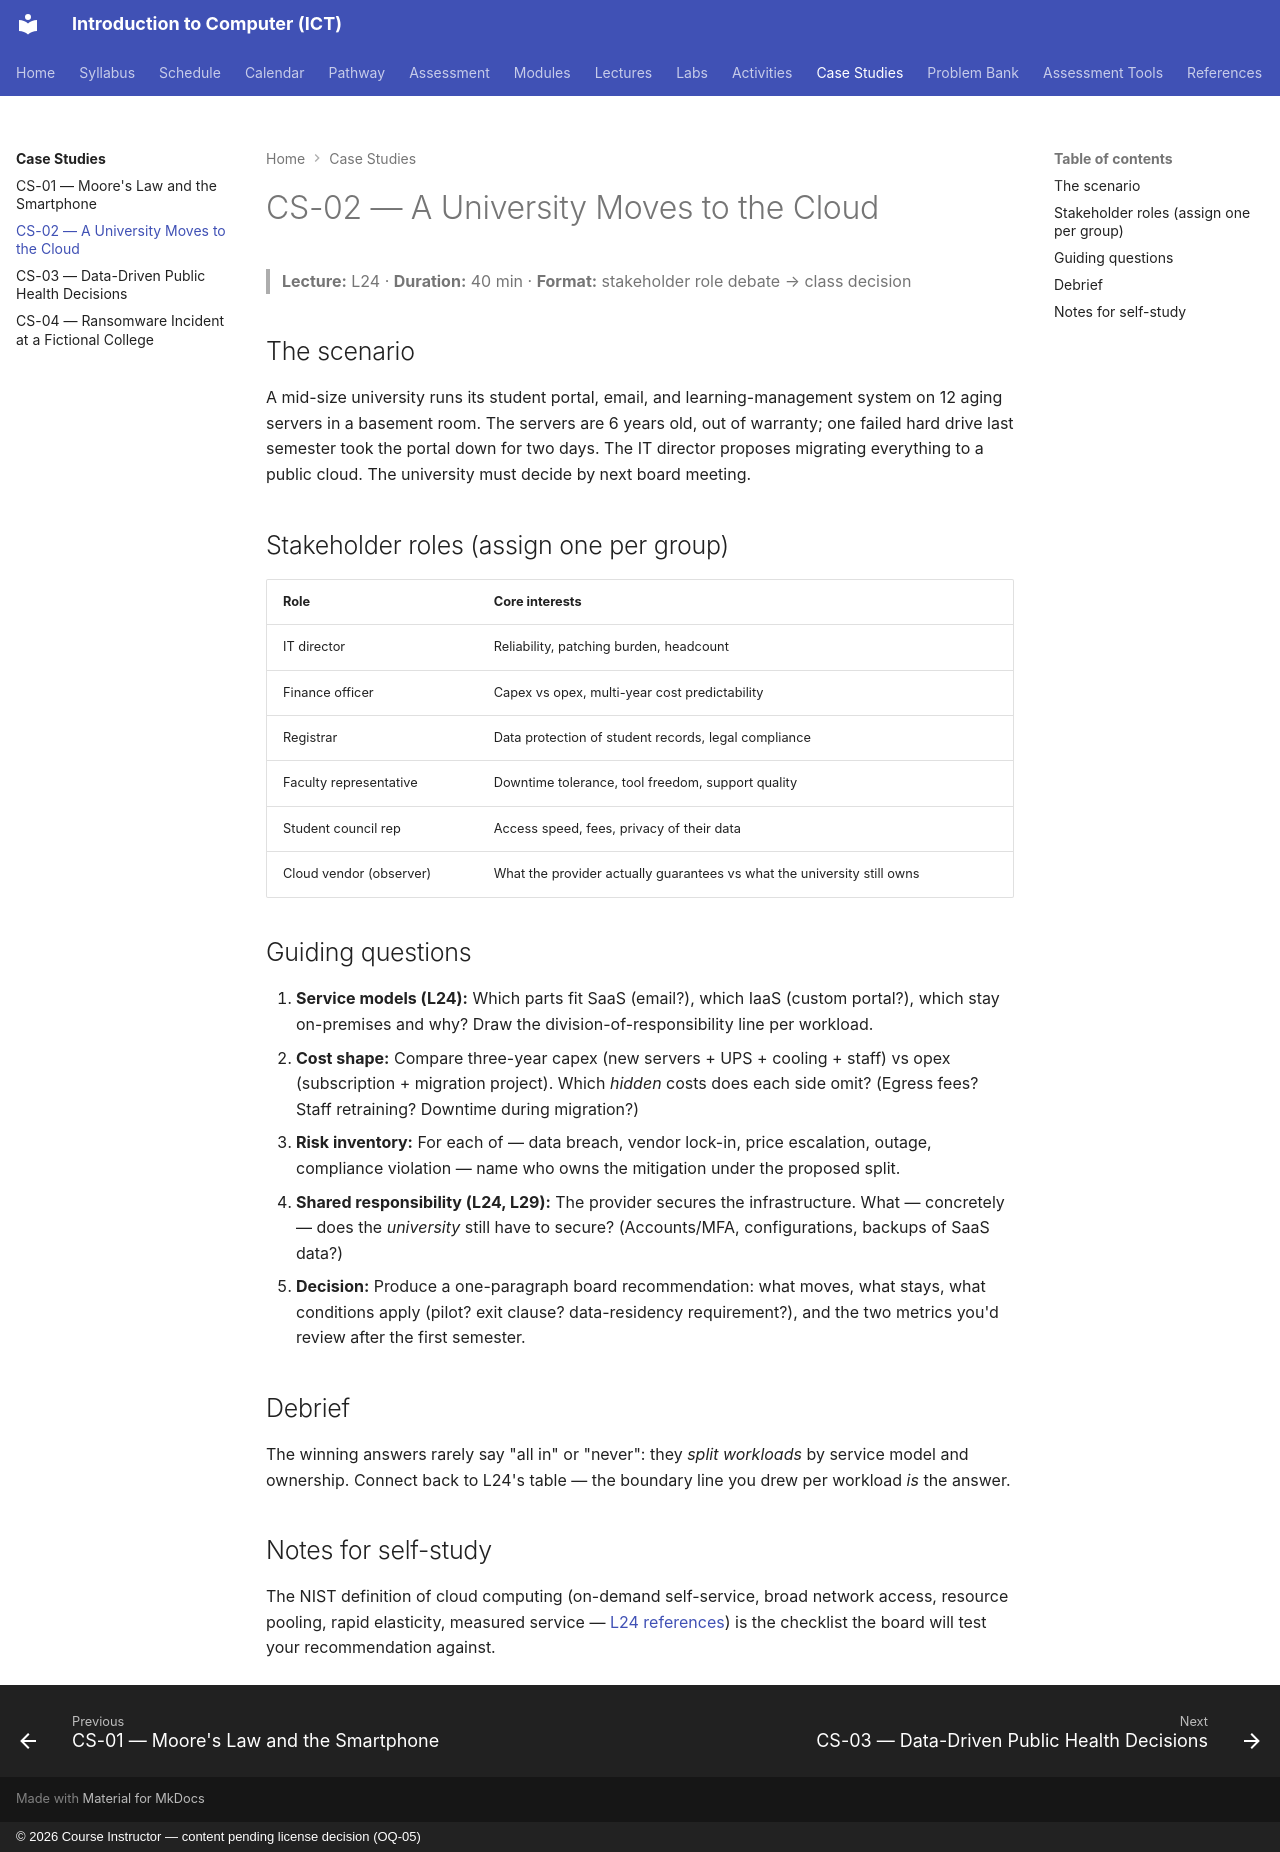

repository: nadeem-majeedch/Introduction-to-Computer-ICT-Course · page: case-studies/case-study-02-university-cloud-migration/index.html · generator: mkdocs · copyright: © 2026 Course Instructor — content pending license decision (OQ-05)

---
case-study: CS-02
title: A University Moves to the Cloud
lecture: L24
duration: 40 minutes
---

# CS-02 — A University Moves to the Cloud

> **Lecture:** L24 · **Duration:** 40 min · **Format:** stakeholder role debate → class decision

## The scenario

A mid-size university runs its student portal, email, and learning-management system on 12 aging servers in a basement room. The servers are 6 years old, out of warranty; one failed hard drive last semester took the portal down for two days. The IT director proposes migrating everything to a public cloud. The university must decide by next board meeting.

## Stakeholder roles (assign one per group)

| Role | Core interests |
|---|---|
| IT director | Reliability, patching burden, headcount |
| Finance officer | Capex vs opex, multi-year cost predictability |
| Registrar | Data protection of student records, legal compliance |
| Faculty representative | Downtime tolerance, tool freedom, support quality |
| Student council rep | Access speed, fees, privacy of their data |
| Cloud vendor (observer) | What the provider actually guarantees vs what the university still owns |

## Guiding questions

1. **Service models (L24):** Which parts fit SaaS (email?), which IaaS (custom portal?), which stay on-premises and why? Draw the division-of-responsibility line per workload.
2. **Cost shape:** Compare three-year capex (new servers + UPS + cooling + staff) vs opex (subscription + migration project). Which *hidden* costs does each side omit? (Egress fees? Staff retraining? Downtime during migration?)
3. **Risk inventory:** For each of — data breach, vendor lock-in, price escalation, outage, compliance violation — name who owns the mitigation under the proposed split.
4. **Shared responsibility (L24, L29):** The provider secures the infrastructure. What — concretely — does the *university* still have to secure? (Accounts/MFA, configurations, backups of SaaS data?)
5. **Decision:** Produce a one-paragraph board recommendation: what moves, what stays, what conditions apply (pilot? exit clause? data-residency requirement?), and the two metrics you'd review after the first semester.

## Debrief

The winning answers rarely say "all in" or "never": they *split workloads* by service model and ownership. Connect back to L24's table — the boundary line you drew per workload *is* the answer.

## Notes for self-study

The NIST definition of cloud computing (on-demand self-service, broad network access, resource pooling, rapid elasticity, measured service — [L24 references](../lectures/L24-cloud-computing-virtualization.md)) is the checklist the board will test your recommendation against.
